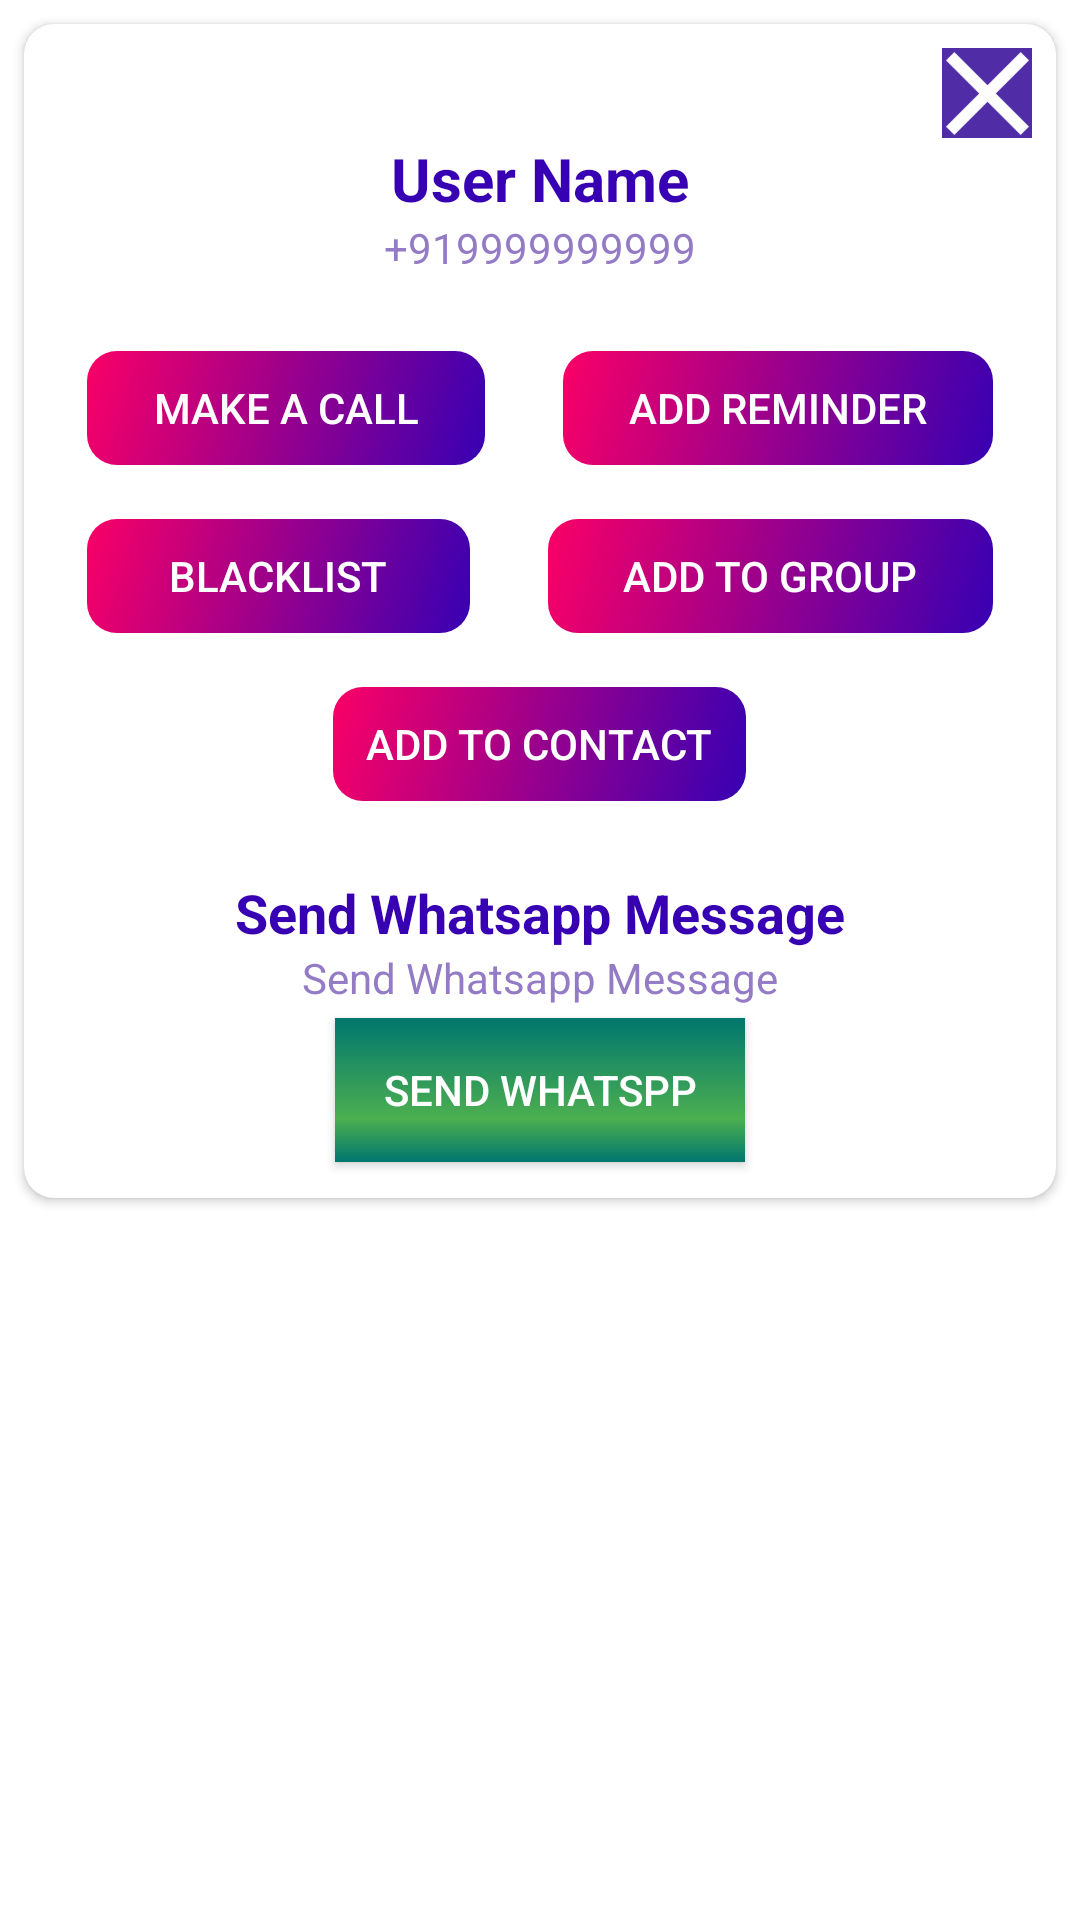

Reconstruct the res/layout file that produces this screen, plus the resources it refers to.
<!-- AndroidManifest.xml: application theme Theme.CallSMSMarketing -->
<!-- res/layout/floating_window_layout.xml -->
<?xml version="1.0" encoding="utf-8"?>
<LinearLayout xmlns:android="http://schemas.android.com/apk/res/android"
    xmlns:app="http://schemas.android.com/apk/res-auto"
    android:layout_width="match_parent"
    android:layout_height="wrap_content"
    android:background="#00FFFFFF"
    android:orientation="vertical">

    <androidx.cardview.widget.CardView
        android:id="@+id/messageCard"
        android:layout_width="match_parent"
        android:layout_height="wrap_content"
        android:layout_margin="8dp"
        android:background="@color/white"
        android:elevation="5dp"
        app:cardCornerRadius="10dp">

        <LinearLayout
            android:layout_width="match_parent"
            android:layout_height="wrap_content"
            android:orientation="vertical"
            android:padding="8dp">

            <androidx.appcompat.widget.AppCompatImageButton
                android:id="@+id/closeBtn"
                android:layout_width="30dp"
                android:layout_height="30dp"
                android:layout_gravity="end"
                android:src="@mipmap/ic_close_button" />

            <TextView
                android:id="@+id/contactName"
                android:layout_width="match_parent"
                android:layout_height="wrap_content"
                android:gravity="center"
                android:text="User Name"
                android:textColor="@color/purple_700"
                android:textSize="20sp"
                android:textStyle="bold" />

            <TextView
                android:id="@+id/contactMobile"
                android:layout_width="match_parent"
                android:layout_height="wrap_content"
                android:gravity="center"
                android:text="+919999999999"
                android:textColor="#937BC5" />

            <LinearLayout
                android:layout_width="match_parent"
                android:layout_height="wrap_content"
                android:layout_marginTop="16dp"
                android:orientation="horizontal">

                <androidx.appcompat.widget.AppCompatButton
                    android:id="@+id/makeACallBtn"
                    android:layout_width="wrap_content"
                    android:layout_height="wrap_content"
                    android:layout_marginHorizontal="8dp"
                    android:layout_marginVertical="4dp"
                    android:layout_weight="1"
                    android:gravity="center"
                    android:background="@drawable/button_background"
                    android:text="Make a Call"
                    android:textColor="@color/white" />

                <androidx.appcompat.widget.AppCompatButton
                    android:id="@+id/reminderBtn"
                    android:layout_width="wrap_content"
                    android:layout_height="wrap_content"
                    android:layout_marginHorizontal="8dp"
                    android:layout_marginVertical="4dp"
                    android:layout_weight="1"
                    android:gravity="center"
                    android:background="@drawable/button_background"
                    android:text="Add Reminder"
                    android:textColor="@color/white" />
            </LinearLayout>

            <LinearLayout
                android:layout_width="match_parent"
                android:layout_height="wrap_content"
                android:orientation="horizontal">

                <androidx.appcompat.widget.AppCompatButton
                    android:id="@+id/blackListButton"
                    android:layout_width="wrap_content"
                    android:layout_height="wrap_content"
                    android:layout_marginHorizontal="8dp"
                    android:layout_marginVertical="4dp"
                    android:layout_weight="1"
                    android:background="@drawable/button_background"
                    android:text="Blacklist"
                    android:gravity="center"
                    android:textColor="@color/white" />

                <androidx.appcompat.widget.AppCompatButton
                    android:id="@+id/addToGroupButton"
                    android:layout_width="wrap_content"
                    android:layout_height="wrap_content"
                    android:layout_marginHorizontal="8dp"
                    android:layout_marginVertical="4dp"
                    android:layout_weight="1"
                    android:background="@drawable/button_background"
                    android:text="Add to Group"
                    android:gravity="center"
                    android:textColor="@color/white" />
            </LinearLayout>

            <androidx.appcompat.widget.AppCompatButton
                android:id="@+id/addToContactButton"
                android:layout_width="wrap_content"
                android:layout_height="wrap_content"
                android:layout_gravity="center"
                android:layout_marginHorizontal="8dp"
                android:layout_marginVertical="4dp"
                android:background="@drawable/button_background"
                android:paddingHorizontal="16dp"
                android:text="Add to Contact"
                android:gravity="center"
                android:textColor="@color/white"
                android:visibility="visible" />

            <TextView
                android:layout_width="match_parent"
                android:layout_height="wrap_content"
                android:layout_marginTop="16dp"
                android:gravity="center"
                android:text="Send Whatsapp Message"
                android:textColor="@color/purple_700"
                android:textSize="18sp"
                android:textStyle="bold" />

            <TextView
                android:id="@+id/messageText"
                android:layout_width="match_parent"
                android:layout_height="wrap_content"
                android:gravity="center"
                android:text="Send Whatsapp Message"
                android:textColor="#937BC5" />

            <androidx.appcompat.widget.AppCompatButton
                android:id="@+id/sendWhatsappBtn"
                android:layout_width="wrap_content"
                android:layout_height="wrap_content"
                android:layout_gravity="center"
                android:layout_marginHorizontal="8dp"
                android:layout_marginVertical="4dp"
                android:layout_marginTop="16dp"
                android:background="@drawable/gradient_background_whatsapp"
                android:paddingHorizontal="16dp"
                android:text="Send Whatspp"
                android:gravity="center"
                android:textColor="@color/white" />
        </LinearLayout>
    </androidx.cardview.widget.CardView>

</LinearLayout>
<!-- resources referenced by this layout -->
<resources>
  <!-- drawable button_background (drawable) -->
  <?xml version="1.0" encoding="utf-8"?>
  <selector xmlns:android="http://schemas.android.com/apk/res/android">
  
      <item>
          <shape>
              <gradient android:angle="135"  android:endColor="#FA0066" android:startColor="#3700B3" android:type="linear" />
              <corners
                  android:radius="10dp"/>
  
              <padding
                  android:left="5dp"
                  android:right="5dp"
                  android:top="10dp"
                  android:bottom="10dp"/>
  
              
              <stroke android:color="#00FF0000" android:width="10dp"/>
          </shape>
      </item>
  </selector>
  <!-- drawable gradient_background_whatsapp (drawable) -->
  <?xml version="1.0" encoding="utf-8"?>
  <selector xmlns:android="http://schemas.android.com/apk/res/android">
      <item>
          <shape>
              <gradient
                  android:angle="40"
                  android:startColor="#00766E"
                  android:centerColor="#4CAF50"
                  android:endColor="#00766E"
                  android:centerX="0.5"
                  android:centerY="0.7"
                  android:type="linear" />
          </shape>
      </item>
  </selector>
  <!-- mipmap ic_close_button: png bitmap (mipmap-hdpi, 1551 bytes) -->
  <style name="Theme.CallSMSMarketing" parent="Theme.MaterialComponents.DayNight.DarkActionBar">
          
          <item name="colorPrimary">@color/purple_500</item>
          <item name="colorPrimaryVariant">@color/purple_700</item>
          <item name="colorOnPrimary">@color/white</item>
          
          <item name="colorSecondary">@color/teal_200</item>
          <item name="colorSecondaryVariant">@color/teal_700</item>
          <item name="colorOnSecondary">@color/black</item>
          
          <item name="android:statusBarColor">?attr/colorPrimaryVariant</item>
          
      </style>
  <!-- not gathered from this repository: default colours our renderer supplied (Android Studio template values) -->
  <color name="purple_500">#FF6200EE</color>
  <color name="purple_700">#FF3700B3</color>
  <color name="teal_200">#FF03DAC5</color>
  <color name="teal_700">#FF018786</color>
  <color name="black">#FF000000</color>
  <color name="white">#FFFFFFFF</color>
</resources>
